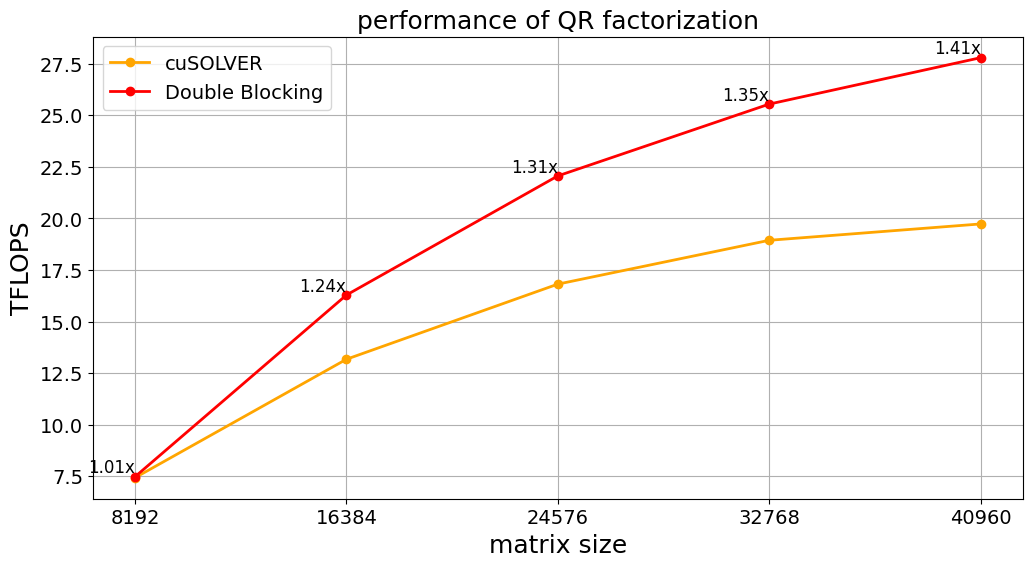

Write the Python code that produced this figure.
import matplotlib.pyplot as plt
from matplotlib.font_manager import FontProperties
from matplotlib.ticker import FuncFormatter
import matplotlib


matplotlib.rcParams['font.sans-serif'] = ['SimHei']
matplotlib.rcParams['axes.unicode_minus'] = False


matrix_sizes = [8192, 16384, 24576, 32768, 40960]
cusolver = [7.4308, 13.174, 16.8161, 18.9414, 19.7343]  
paper_method = [7.4801, 16.2876, 22.0628, 25.5444, 27.7933]


ratios = [paper / cusolver_val for paper, cusolver_val in zip(paper_method, cusolver) if cusolver_val is not None]


plt.figure(figsize=(12, 6))
plt.plot(matrix_sizes[:len(cusolver)], cusolver, marker='o', label='cuSOLVER', linewidth=2, color='orange')
plt.plot(matrix_sizes, paper_method, marker='o', label='Double Blocking', linewidth=2, color='red')

for i in range(len(ratios)):
    plt.text(matrix_sizes[i], paper_method[i], f'{ratios[i]:.2f}' + 'x', fontsize=12, ha='right', va='bottom')

plt.xlabel('matrix size', fontsize=18)
plt.ylabel('TFLOPS', fontsize=18)
plt.title('performance of QR factorization', fontsize=18)
plt.xticks(matrix_sizes, fontsize=14)
plt.yticks(fontsize=14)
plt.legend(fontsize=14)
plt.grid(True)


plt.show()